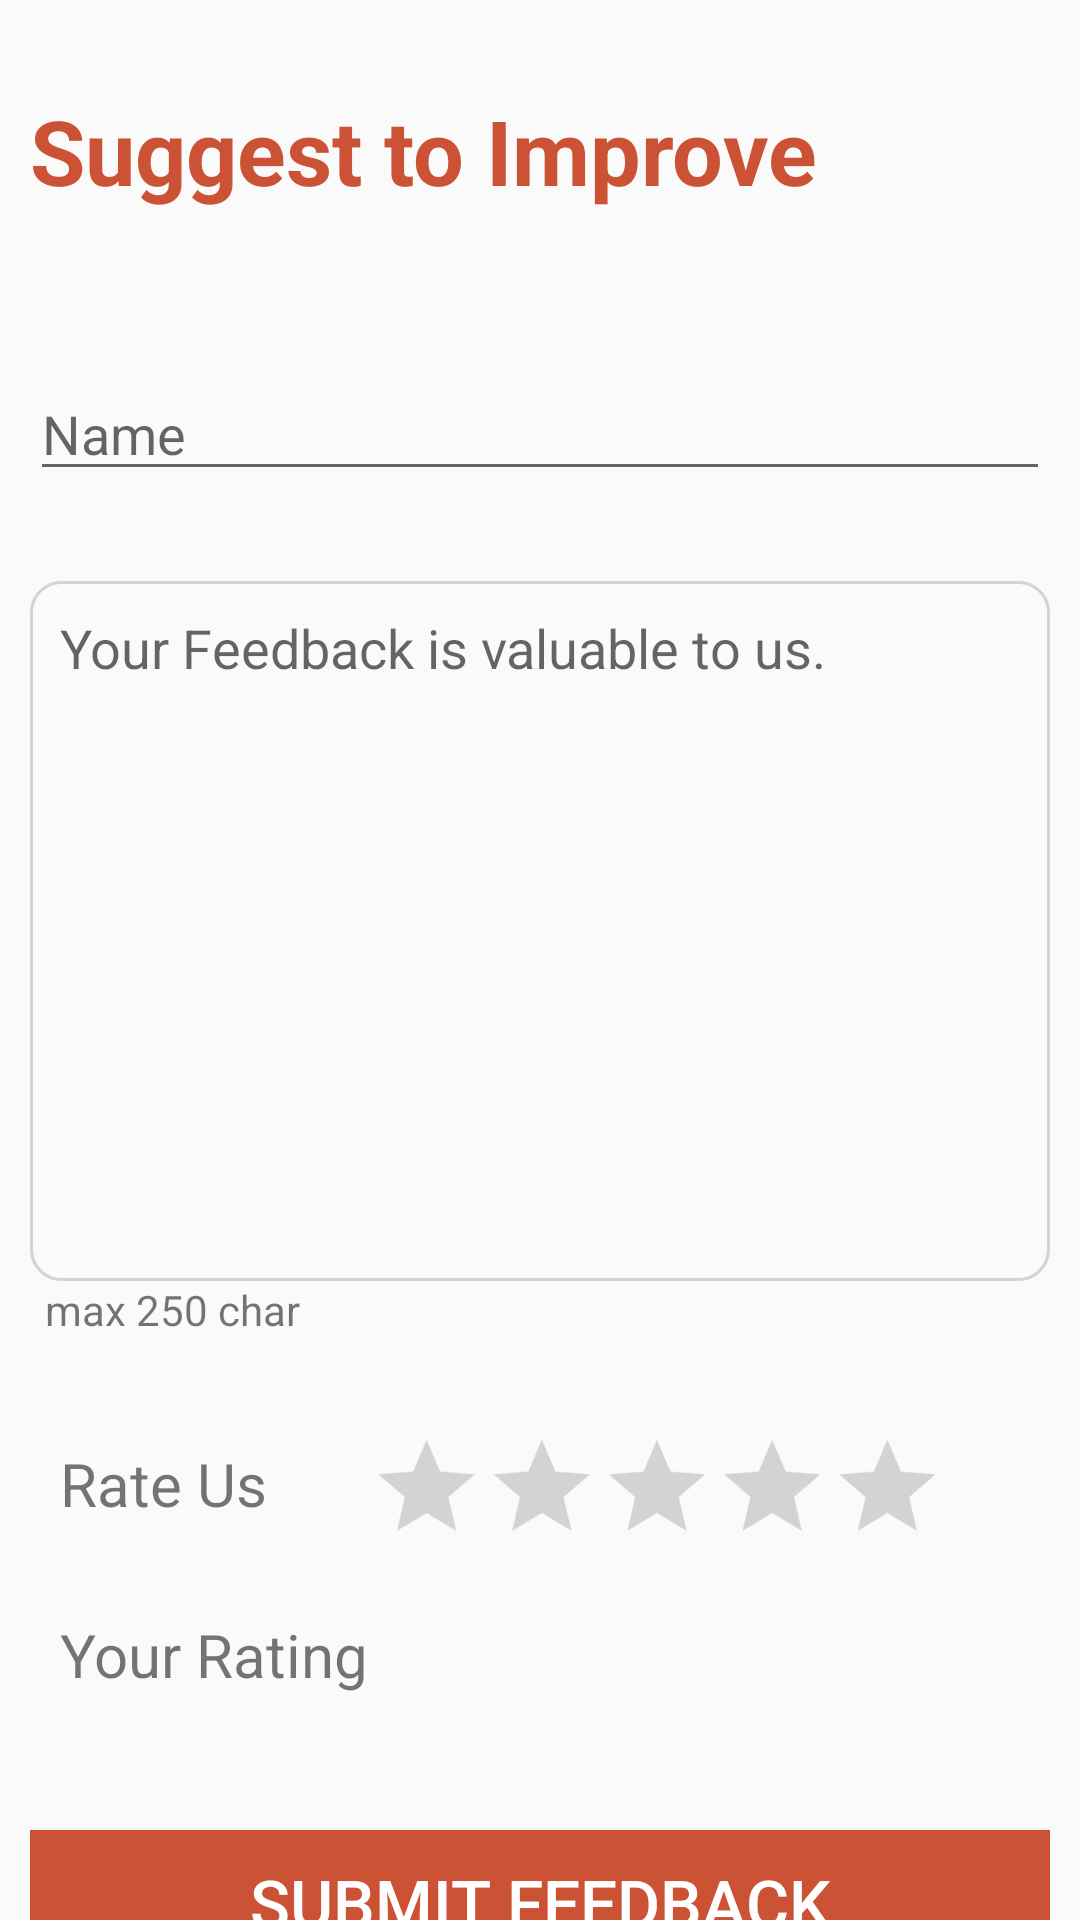

Reconstruct the res/layout file that produces this screen, plus the resources it refers to.
<!-- AndroidManifest.xml: application theme AppTheme -->
<!-- res/layout/activity_feedback.xml -->
<?xml version="1.0" encoding="utf-8"?>
<ScrollView
    xmlns:android="http://schemas.android.com/apk/res/android"
    xmlns:app="http://schemas.android.com/apk/res-auto"
    xmlns:tools="http://schemas.android.com/tools"
    android:layout_width="match_parent"
    android:layout_height="match_parent"
    android:scrollbars="none"
    tools:context=".Feedback">
<LinearLayout
    android:layout_width="match_parent"
    android:layout_height="match_parent"
    android:orientation="vertical"
    android:padding="10dp">

    <TextView
        android:id="@+id/suggest_improve"
        android:layout_width="match_parent"
        android:layout_height="wrap_content"
        android:text="@string/suggest_improve"
        android:textColor="#cb5235"
        android:textSize="30dp"
        android:layout_marginTop="20dp"
        android:layout_marginBottom="25dp"
        android:textStyle="bold"
        />

    <TextView
        android:id="@+id/message"
        android:textSize="20dp"
        android:textColor="#38AC05"
        android:layout_width="wrap_content"
        android:layout_height="wrap_content"/>

    <EditText
        android:id="@+id/name"
        android:hint="@string/feed_name"
        android:layout_width="match_parent"
        android:layout_height="wrap_content" />

    <EditText
        android:id="@+id/feedbackMessage"
        android:inputType="textMultiLine"
        android:layout_width="match_parent"
        android:layout_height="wrap_content"
        android:lines="8"
        android:maxLines="50"
        android:minLines="10"
        android:scrollbars="vertical"
        android:background="@drawable/border"
        android:hint="@string/feedback2"
        android:gravity="top"
        android:layout_marginTop="30dp"
        android:maxLength="250"
        />

    <TextView
        android:id="@+id/max250"
        android:layout_width="wrap_content"
        android:layout_height="wrap_content"
        android:text="@string/max250"
        android:layout_marginLeft="5dp"
        android:layout_marginBottom="15dp"/>

    <LinearLayout
        android:layout_width="match_parent"
        android:layout_height="wrap_content"
        android:orientation="horizontal"
        android:layout_marginTop="10dp"
        android:layout_marginBottom="10dp">

        <TextView
            android:id="@+id/rateUs"
            android:layout_width="wrap_content"
            android:layout_height="wrap_content"
            android:text="@string/rateus"
            android:textSize="20dp"
            android:layout_marginTop="10dp"
            android:layout_marginLeft="10dp"/>

        <RatingBar
            android:id="@+id/ratingBar"
            android:layout_width="wrap_content"
            android:layout_height="wrap_content"
            android:layout_marginLeft="10dp"
            android:progressTint="#cb5235"
            android:scaleX="0.8"
            android:scaleY="0.8"
            />
    </LinearLayout>

    <LinearLayout
        android:layout_width="match_parent"
        android:layout_height="wrap_content"
        android:orientation="horizontal"
        android:layout_marginBottom="15dp">
        <TextView
            android:id="@+id/your_rating"
            android:layout_width="wrap_content"
            android:layout_height="wrap_content"
            android:text="@string/your_rating"
            android:textSize="20dp"
            android:layout_marginLeft="10dp"/>

        <TextView
            android:id="@+id/rateValue"
            android:layout_width="wrap_content"
            android:layout_height="wrap_content"
            android:layout_marginLeft="10dp"/>

    </LinearLayout>


    <Button
        android:id="@+id/submit"
        android:layout_width="match_parent"
        android:layout_height="wrap_content"
        android:text="@string/submit_feed"
        android:textAllCaps="true"
        android:textColor="#fff"
        android:background="#cb5235"
        android:textSize="22dp"
        android:padding="5dp"
        android:layout_marginTop="30dp"
        />

</LinearLayout>
</ScrollView>
<!-- resources referenced by this layout -->
<resources>
  <!-- drawable border (drawable) -->
  <?xml version="1.0" encoding="utf-8"?>
  <shape xmlns:android="http://schemas.android.com/apk/res/android">
      <stroke
          android:width="1dp"
          android:color="#D3D3D3" />
      <solid
          android:color="#00FFFFFF"
          android:paddingLeft="10dp"
          android:paddingTop="10dp"/>
  
      <corners android:radius="10dp"/>
  
      <padding
          android:left="10dp"
          android:top="10dp"
          android:right="10dp"
          android:bottom="10dp" />
  </shape>
  <string name="feed_name">Name</string>
  <string name="feedback2">Your Feedback is valuable to us.</string>
  <string name="max250">max 250 char</string>
  <string name="rateus">Rate Us</string>
  <string name="submit_feed">Submit Feedback</string>
  <string name="suggest_improve">Suggest to Improve</string>
  <string name="your_rating">Your Rating</string>
  <style name="AppTheme" parent="Theme.AppCompat.Light.DarkActionBar">
          
          <item name="colorPrimary">#cb5235</item>
          <item name="colorPrimaryDark">@color/colorPrimaryDark</item>
          <item name="colorAccent">@color/colorAccent</item>
      </style>
  <color name="colorPrimaryDark">#fe485a</color>
  <color name="colorAccent">#F65867</color>
</resources>
